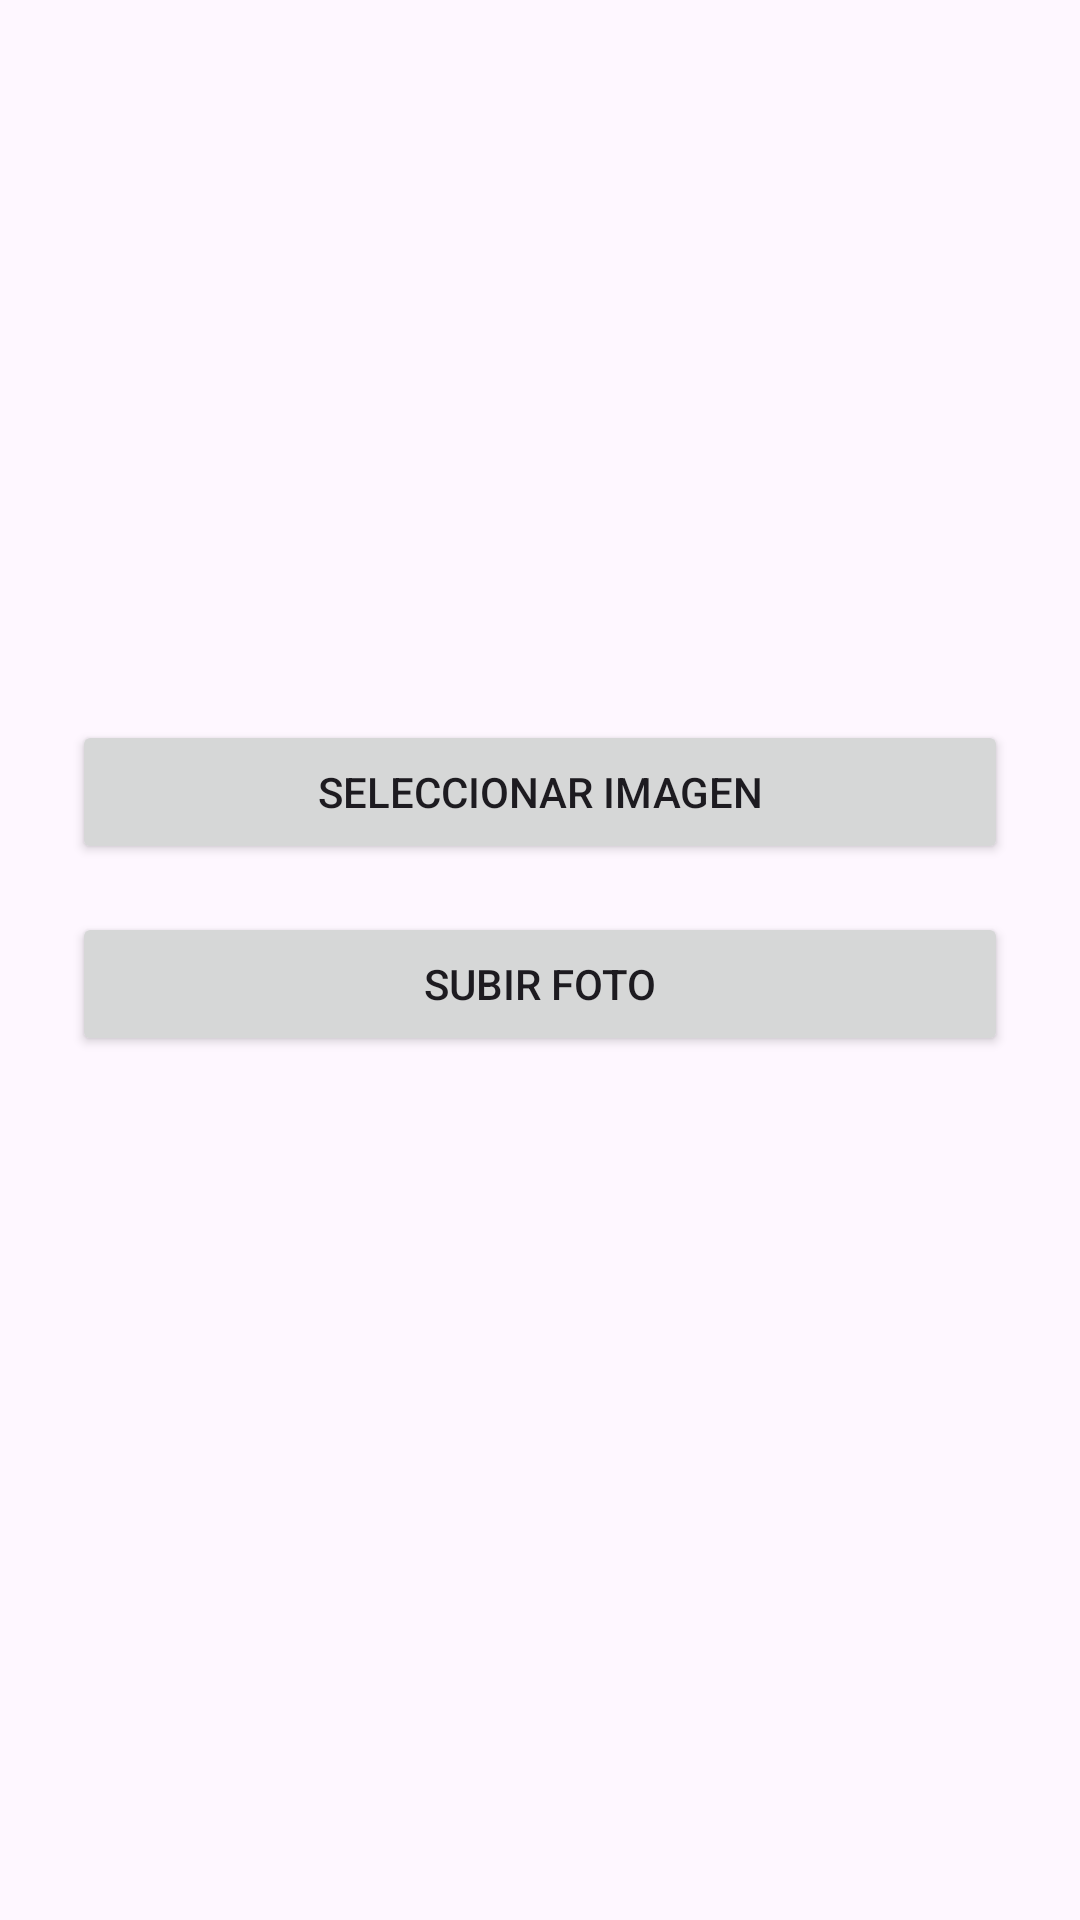

The Android layout XML behind this screen, and the referenced resources:
<!-- AndroidManifest.xml: application theme Theme.Rally_Fotografía -->
<!-- res/layout/activity_subida_foto.xml -->
<?xml version="1.0" encoding="utf-8"?>
<LinearLayout xmlns:android="http://schemas.android.com/apk/res/android"
    android:orientation="vertical"
    android:padding="24dp"
    android:layout_width="match_parent"
    android:layout_height="match_parent">

    <ImageView
        android:id="@+id/imagePreview"
        android:layout_width="match_parent"
        android:layout_height="200dp"
        android:scaleType="centerCrop"
        android:layout_marginBottom="16dp" />

    <Button
        android:id="@+id/btnSeleccionar"
        android:text="Seleccionar imagen"
        android:layout_width="match_parent"
        android:layout_height="wrap_content" />

    <Button
        android:id="@+id/btnSubir"
        android:text="Subir foto"
        android:layout_width="match_parent"
        android:layout_height="wrap_content"
        android:layout_marginTop="16dp" />
</LinearLayout>
<!-- resources referenced by this layout -->
<resources>
  <style name="Theme.Rally_Fotografía" parent="Base.Theme.Rally_Fotografía" />
  <style name="Base.Theme.Rally_Fotografía" parent="Theme.Material3.DayNight.NoActionBar">
          
          
      </style>
</resources>
